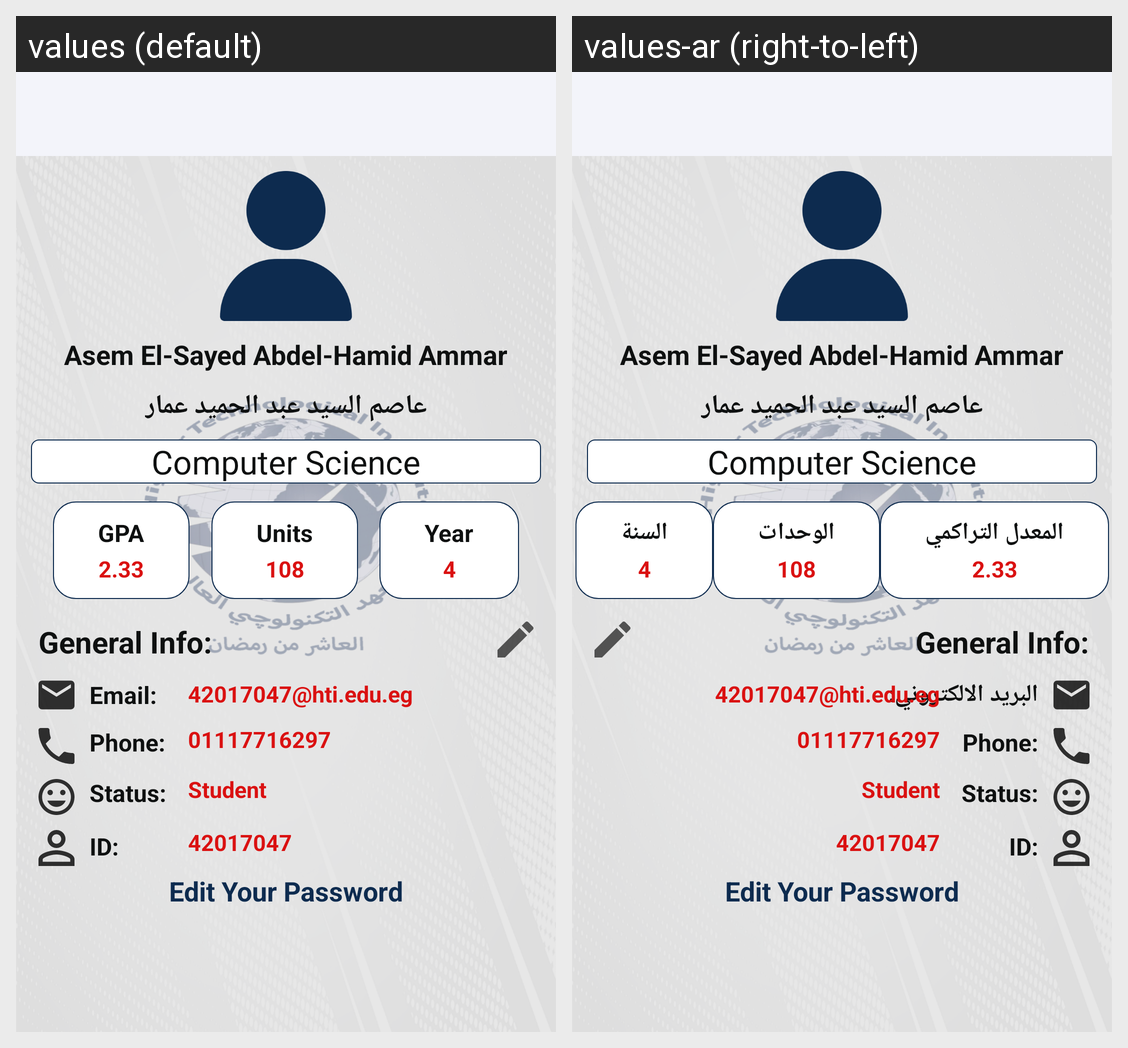

Here is an Android app screen in its default locale and in the app's own translations. Write out the translated-string differences for the strings that appear on this screen.
Android screen res/layout/activity_student_profile.xml rendered under 2 locales, left to right: values (default), values-ar (right-to-left). Device: Nexus 5 (rendered at 1080×1920; each locale shown at half size, 540×960, under a caption strip naming it); theme Theme.AppCompat.Light.NoActionBar.
Strings drawn on this screen, with the default value and each locale's value (text and hints the layout hard-codes, and strings that could not be matched under every locale, appear in the picture but are not listed):

gpa
  values: GPA
  values-ar: المعدل التراكمي

units
  values: Units
  values-ar: الوحدات

year
  values: Year
  values-ar: السنة

email
  values: Email:
  values-ar: البريد الالكتروني:
